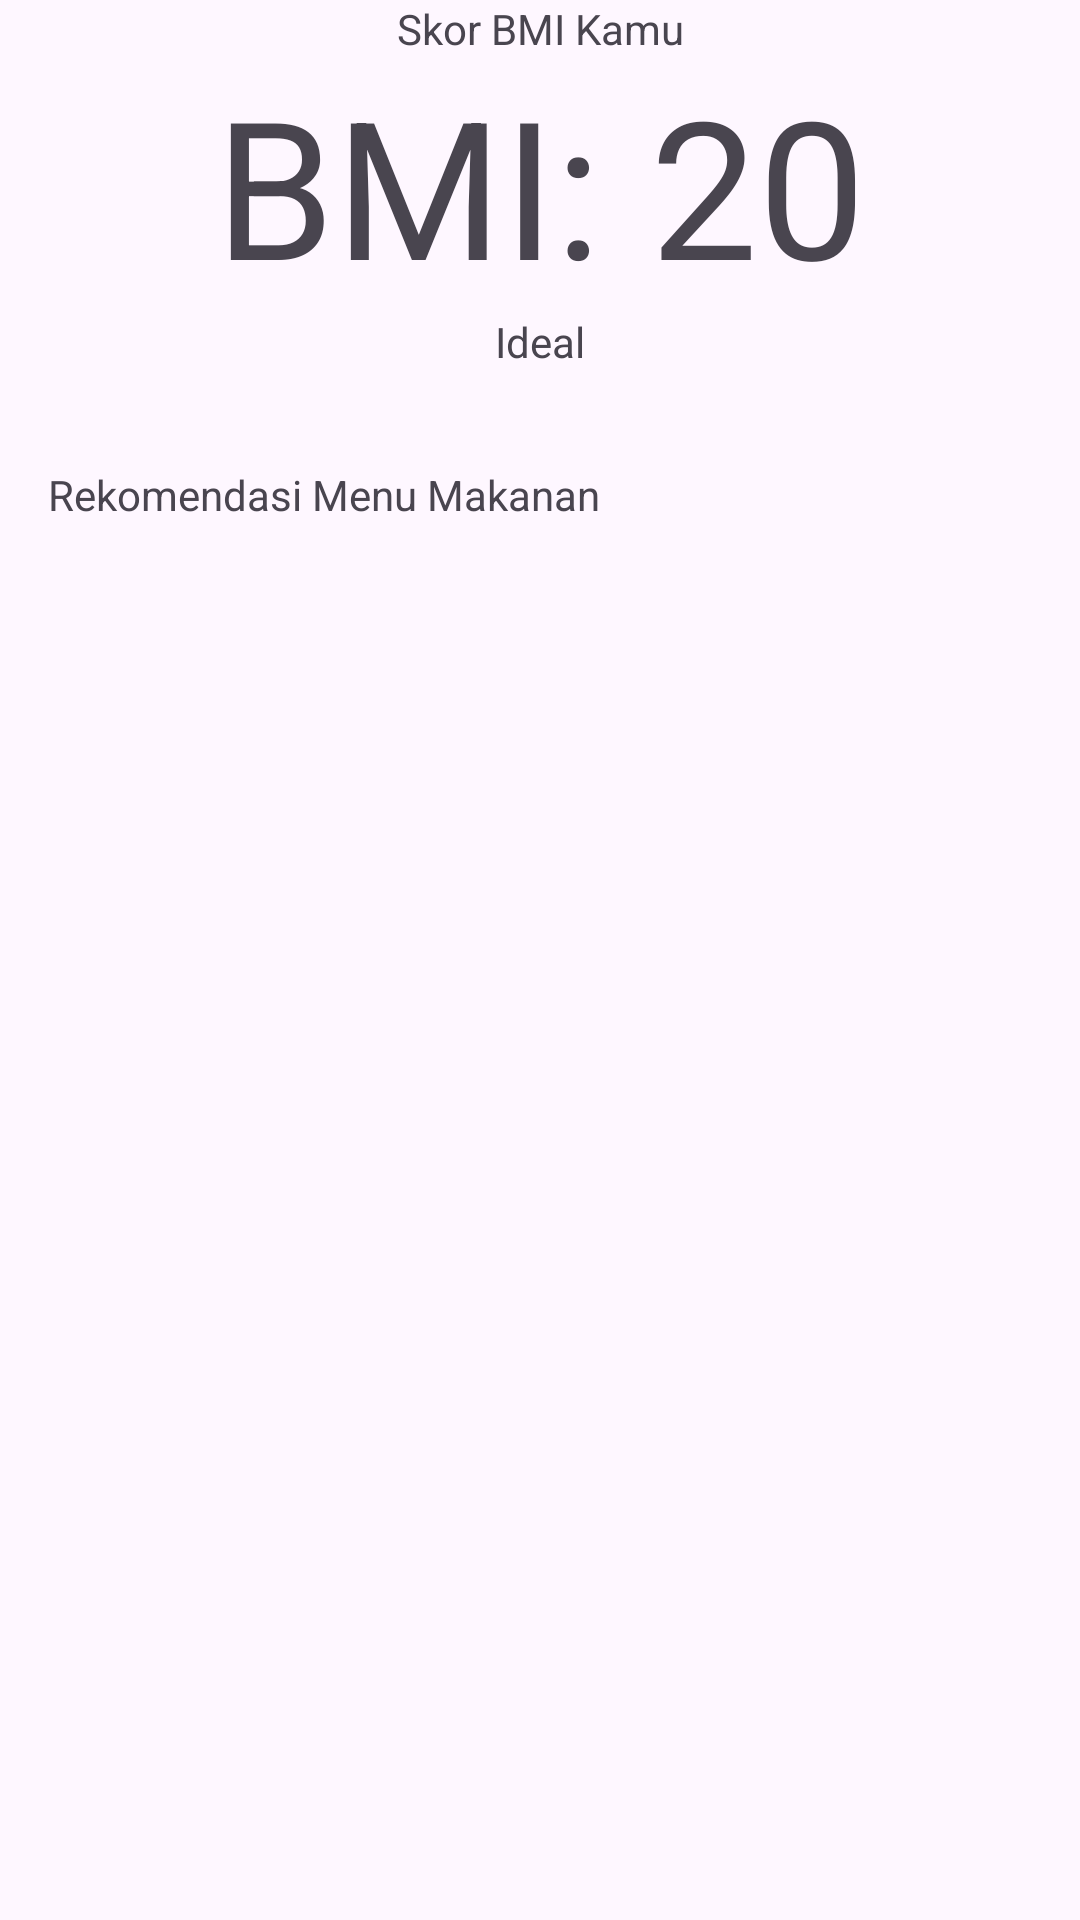

Layout XML and referenced resources for this Android screen:
<!-- AndroidManifest.xml: application theme Theme.CalorieCounter -->
<!-- res/layout/activity_bmi_page.xml -->
<?xml version="1.0" encoding="utf-8"?>
<androidx.constraintlayout.widget.ConstraintLayout
    xmlns:android="http://schemas.android.com/apk/res/android"
    xmlns:app="http://schemas.android.com/apk/res-auto"
    xmlns:tools="http://schemas.android.com/tools"
    android:layout_width="match_parent"
    android:layout_height="match_parent"
    tools:context=".BmiPage"
    tools:ignore="MissingDefaultResource"> 

    
    <TextView
        android:id="@+id/introTextView"
        android:layout_width="match_parent"
        android:layout_height="wrap_content"
        android:gravity="center"
        android:text="@string/intro"
        app:layout_constraintEnd_toEndOf="parent"
        app:layout_constraintStart_toStartOf="parent"
        app:layout_constraintTop_toTopOf="parent" />

    <TextView
        android:id="@+id/scoreTextView"
        android:layout_width="match_parent"
        android:layout_height="wrap_content"
        android:gravity="center"
        android:text="@string/score"
        android:textSize="64sp"
        app:layout_constraintStart_toStartOf="parent"
        app:layout_constraintTop_toBottomOf="@+id/introTextView" />

    <TextView
        android:id="@+id/bmiTextView"
        android:layout_width="match_parent"
        android:layout_height="wrap_content"
        android:gravity="center"
        android:text="@string/ideal"
        app:layout_constraintEnd_toEndOf="parent"
        app:layout_constraintStart_toStartOf="parent"
        app:layout_constraintTop_toBottomOf="@id/scoreTextView" />

    <TextView
        android:id="@+id/mealsTextView"
        android:layout_width="match_parent"
        android:layout_height="wrap_content"
        android:layout_marginStart="16dp"
        android:layout_marginTop="32dp"
        android:text="@string/recommendations"
        app:layout_constraintEnd_toEndOf="parent"
        app:layout_constraintStart_toStartOf="parent"
        app:layout_constraintTop_toBottomOf="@id/bmiTextView" />

    <androidx.recyclerview.widget.RecyclerView
        android:id="@id/mealRecyclerView"
        android:layout_width="match_parent"
        android:layout_height="wrap_content"
        android:layout_marginTop="16dp"
        app:layout_constraintStart_toStartOf="parent"
        app:layout_constraintEnd_toEndOf="parent"
        app:layout_constraintTop_toBottomOf="@+id/mealsTextView"
        app:layoutManager="androidx.recyclerview.widget.LinearLayoutManager"
        tools:listitem="@layout/list_meals"/>

  </androidx.constraintlayout.widget.ConstraintLayout>
<!-- res/layout/list_meals.xml (included above) -->
<?xml version="1.0" encoding="utf-8"?>
<com.google.android.material.card.MaterialCardView xmlns:android="http://schemas.android.com/apk/res/android"
    xmlns:app="http://schemas.android.com/apk/res-auto"

    xmlns:tools="http://schemas.android.com/tools"
    android:id="@+id/mealRecyclerView"
    android:layout_width="match_parent"
    android:layout_height="wrap_content"
    android:layout_marginHorizontal="16dp"
    android:layout_marginBottom="8dp"
    android:background="?android:selectableItemBackground"
    android:checkable="true"
    android:clickable="true"
    android:focusable="true"
    app:cardBackgroundColor="?attr/colorPrimaryContainer"
    app:layout_constraintEnd_toEndOf="parent"
    app:layout_constraintStart_toStartOf="parent"
    app:layout_constraintTop_toTopOf="parent"
    tools:context=".MainActivity">

    <LinearLayout
        android:layout_width="match_parent"
        android:layout_height="wrap_content"
        android:gravity="center_vertical"
        android:orientation="horizontal">

        <ImageView
            android:id="@+id/mealImageView"
            android:layout_width="88dp"
            android:layout_height="88dp"
            android:contentDescription="@null"
            android:src="@mipmap/buburayam" />

        <LinearLayout
            android:layout_width="match_parent"
            android:layout_height="wrap_content"
            android:orientation="vertical">

            <TextView
                android:id="@+id/mealNameTextView"
                android:layout_width="wrap_content"
                android:layout_height="wrap_content"
                android:layout_gravity="center_vertical"
                android:layout_marginStart="16dp"
                android:text="@string/mealName"
                android:textSize="18sp"
                android:textStyle="bold" />

            <TextView
                android:id="@+id/calorieTextView"
                android:layout_width="wrap_content"
                android:layout_height="wrap_content"
                android:layout_gravity="center_vertical"
                android:layout_marginStart="16dp"
                android:text="@string/mealMacro"
                android:textSize="18sp"
                android:textStyle="normal" />
        </LinearLayout>

    </LinearLayout>

</com.google.android.material.card.MaterialCardView>
<!-- resources referenced by this layout -->
<resources>
  <!-- mipmap buburayam: png bitmap (mipmap-hdpi, 12031 bytes) -->
  <string name="ideal">Ideal</string>
  <string name="intro">Skor BMI Kamu</string>
  <string name="mealMacro">500 kalori</string>
  <string name="mealName">Nama Makanan</string>
  <string name="recommendations">Rekomendasi Menu Makanan</string>
  <string name="score">BMI: 20</string>
  <style name="Theme.CalorieCounter" parent="Theme.Material3.Light">
          
          <item name="colorPrimary">@color/orange_500</item>
          <item name="colorPrimaryVariant">@color/orange_600</item>
          <item name="colorOnPrimary">@color/white</item>
          
          <item name="colorSecondary">@color/orange_700</item>
          <item name="colorSecondaryVariant">@color/blue_200</item>
          <item name="colorOnSecondary">@color/black</item>
          
          <item name="android:statusBarColor">?attr/colorPrimaryVariant</item>
          
      </style>
  <!-- not gathered from this repository: default colours our renderer supplied (Android Studio template values) -->
  <color name="black">#FF000000</color>
  <color name="white">#FFFFFFFF</color>
</resources>
